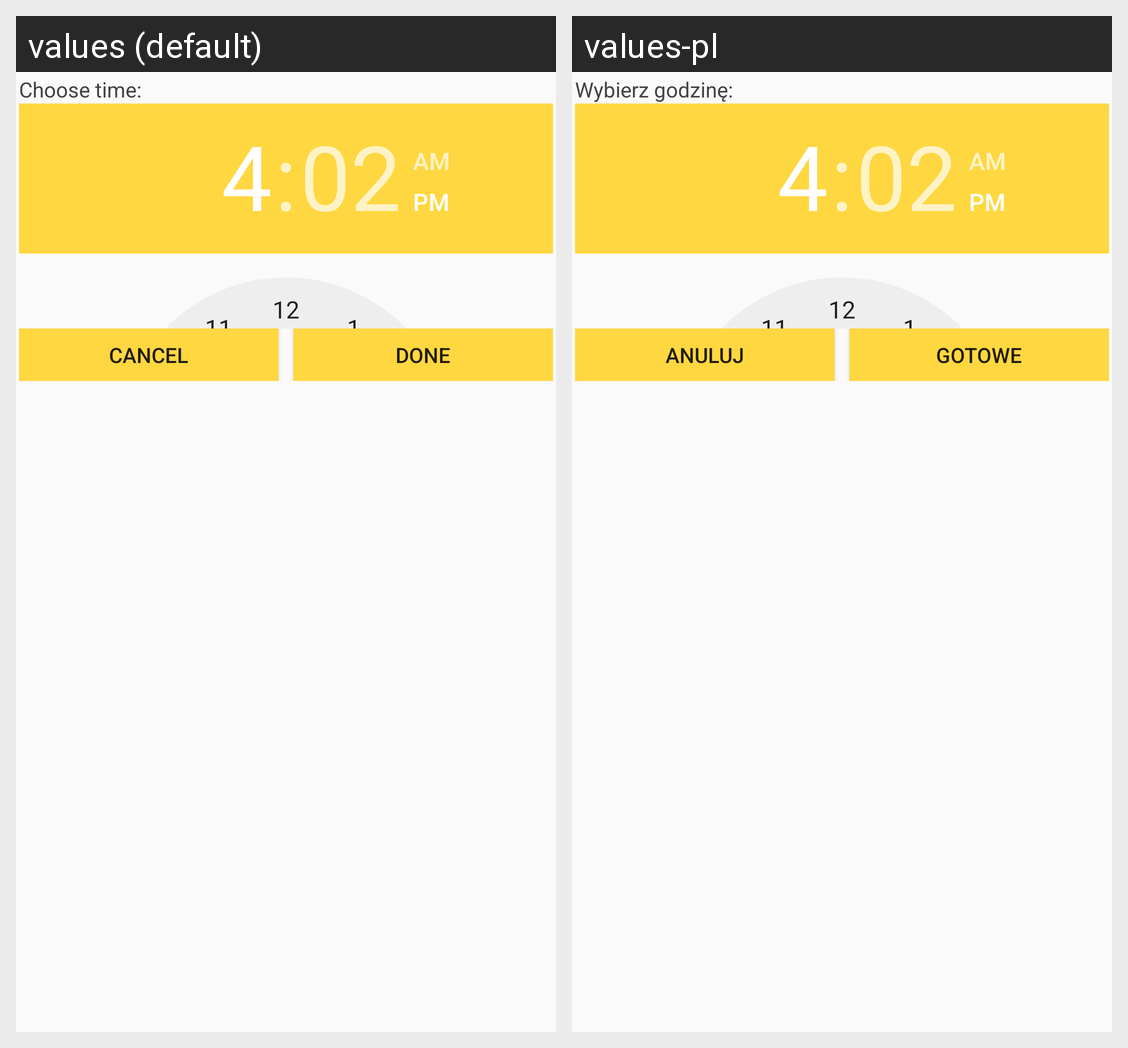

The same Android screen rendered under two of its app's locales, left to right. List the strings drawn on it with the default value and each locale's translation.
Android screen res/layout/add_new_date_dialog0.xml rendered under 2 locales, left to right: values (default), values-pl. Device: Nexus 5 (rendered at 1080×1920; each locale shown at half size, 540×960, under a caption strip naming it); theme AppTheme.
Strings drawn on this screen, with the default value and each locale's value (text and hints the layout hard-codes, and strings that could not be matched under every locale, appear in the picture but are not listed):

chooseTime
  values: Choose time:
  values-pl: Wybierz godzinę:

negative_button
  values: Cancel
  values-pl: Anuluj

positive_button
  values: Done
  values-pl: Gotowe
